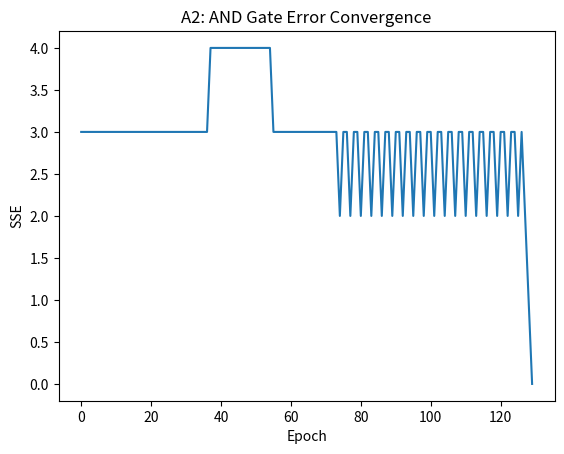

The script that saved this image:
import numpy as np
import matplotlib.pyplot as plt

def step_activation(x): return 1 if x >= 0 else 0

def perceptron_train(X, y, lr=0.05, max_epochs=1000, tol=0.002):
    w = np.array([10, 0.2, -0.75], dtype=float)  # bias + weights
    errors = []
    for epoch in range(max_epochs):
        total_error = 0
        for xi, target in zip(X, y):
            xi_aug = np.insert(xi, 0, 1)  # add bias input
            net = np.dot(w, xi_aug)
            out = step_activation(net)
            err = target - out
            w += lr * err * xi_aug
            total_error += err**2
        errors.append(total_error)
        if total_error <= tol:
            break
    return w, errors, epoch + 1

def main():
    X = np.array([[0,0],[0,1],[1,0],[1,1]])
    y = np.array([0,0,0,1])  # AND gate
    w, errors, epochs = perceptron_train(X, y)
    print("Final Weights:", w, "Epochs:", epochs)

    plt.plot(errors)
    plt.title("A2: AND Gate Error Convergence")
    plt.xlabel("Epoch")
    plt.ylabel("SSE")
    plt.show()

if __name__ == "__main__":
    main()
